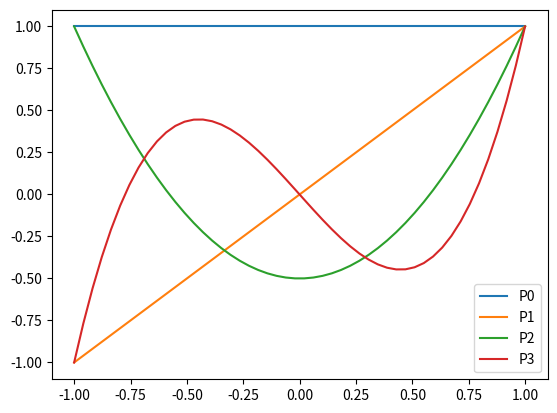

Generate this figure with matplotlib:
# %%
import numpy as np
from typing import Literal
import matplotlib.pyplot as plt


def a(alpha: float, beta: float, n1: Literal[-1] | Literal[0] | Literal[1], n2: int):
    if n1 == -1 and n2 == 0:
        return 0

    match n1:
        case -1:
            return (2 * (n2 + alpha) * (n2 + beta)) / (
                (2 * n2 + alpha + beta + 1) * (2 * n2 + alpha + beta)
            )
        case 0:
            return (alpha**2 - beta**2) / (
                (2 * n2 + alpha + beta + 2) * (2 * n2 + alpha + beta)
            )
        case 1:
            return (2 * (n2 + 1) * (n2 + alpha + beta + 1)) / (
                (2 * n2 + alpha + beta + 2) * (2 * n2 + alpha + beta + 1)
            )


def jacobi_poly(xs: np.ndarray, alpha: float, beta: float, n: int):
    if n == 0:
        return xs**0

    if n == 1:
        return 0.5 * (alpha - beta + (alpha + beta + 2) * xs)

    return (
        (a(alpha, beta, 0, n - 1) + xs) * jacobi_poly(xs, alpha, beta, n - 1)
        - a(alpha, beta, -1, n - 1) * jacobi_poly(xs, alpha, beta, n - 2)
    ) / a(alpha, beta, 1, n - 1)


# %%

for i in range(4):
    xs = np.linspace(-1, 1)

    ys = jacobi_poly(xs, 0, 0, i)

    plt.plot(xs, ys, label=f"P{i}")
plt.legend()
# %%
